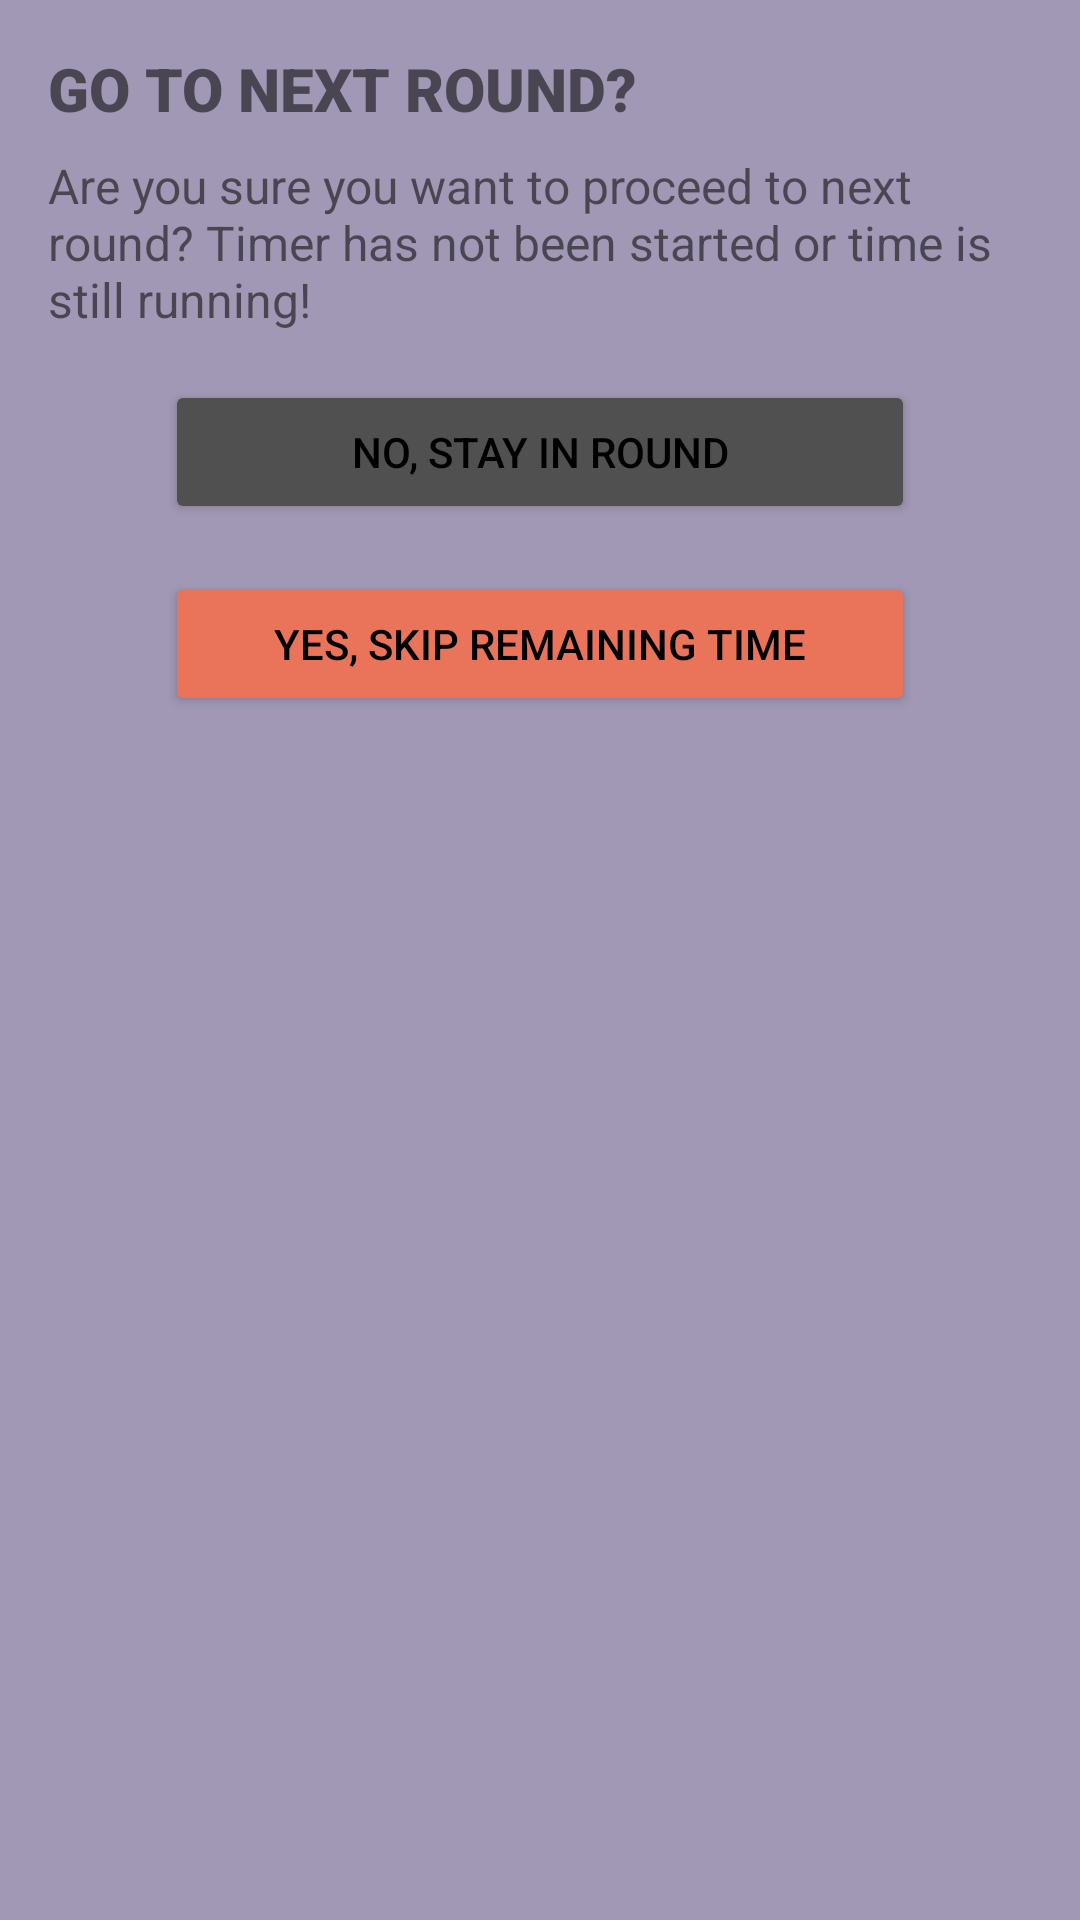

The Android layout XML behind this screen, and the referenced resources:
<!-- AndroidManifest.xml: application theme Theme.DemoGame -->
<!-- res/layout/popup_skiptimer.xml -->
<?xml version="1.0" encoding="utf-8"?>
<androidx.constraintlayout.widget.ConstraintLayout xmlns:android="http://schemas.android.com/apk/res/android"
    xmlns:tools="http://schemas.android.com/tools"
    android:layout_width="match_parent"
    android:layout_height="match_parent"
    android:background="@color/backgroundPopUps"
    xmlns:app="http://schemas.android.com/apk/res-auto"
    tools:context="com.example.demogame.GameActivity">

    <TextView
        android:id="@+id/skipRoundView"
        android:layout_width="wrap_content"
        android:layout_height="wrap_content"
        android:layout_marginStart="16dp"
        android:layout_marginTop="16dp"
        android:fontFamily="sans-serif-black"
        android:includeFontPadding="true"
        android:text="@string/nextRoundSure"
        android:textSize="20sp"
        app:layout_constraintStart_toStartOf="parent"
        app:layout_constraintTop_toTopOf="parent" />
    <TextView
        android:id="@+id/skipRoundFullView"
        android:layout_width="match_parent"
        android:layout_height="wrap_content"
        android:layout_marginStart="16dp"
        android:layout_marginEnd="16dp"
        android:layout_marginTop="8dp"
        android:layout_marginRight="16dp"
        android:text="@string/nextRoundSureFull"
        android:textSize="16sp"
        app:layout_constraintRight_toRightOf="parent"
        app:layout_constraintStart_toStartOf="parent"
        app:layout_constraintTop_toBottomOf="@+id/skipRoundView" />

    <Button
        android:id="@+id/buttonStayInRound"
        android:layout_width="250dp"
        android:layout_height="wrap_content"
        android:layout_marginTop="16dp"
        android:backgroundTint="@color/grey"
        android:text="@string/stayRound"
        android:textColor="@color/black"
        app:layout_constraintEnd_toEndOf="parent"
        app:layout_constraintStart_toStartOf="parent"
        app:layout_constraintTop_toBottomOf="@+id/skipRoundFullView" />

    <Button
        android:id="@+id/buttonYesNextRound"
        android:layout_width="250dp"
        android:layout_height="wrap_content"
        android:layout_marginTop="16dp"
        android:backgroundTint="@color/backgroundcolor"
        android:text="@string/skipTimerText"
        android:textColor="@color/black"
        app:layout_constraintEnd_toEndOf="parent"
        app:layout_constraintStart_toStartOf="parent"
        app:layout_constraintTop_toBottomOf="@+id/buttonStayInRound" />
</androidx.constraintlayout.widget.ConstraintLayout>
<!-- resources referenced by this layout -->
<resources>
  <color name="backgroundPopUps">#ED9B9BBC</color>
  <color name="backgroundcolor">#EA745A</color>
  <color name="black">#FF000000</color>
  <color name="grey">#505050</color>
  <string name="nextRoundSure">GO TO NEXT ROUND?</string>
  <string name="nextRoundSureFull">Are you sure you want to proceed to next round? Timer has not been started or time is still running!</string>
  <string name="skipTimerText">YES, SKIP REMAINING TIME</string>
  <string name="stayRound">NO, STAY IN ROUND</string>
  <style name="Theme.DemoGame" parent="Theme.MaterialComponents.Light.NoActionBar">
          
          <item name="colorPrimary">@color/black</item>
          <item name="colorPrimaryVariant">@color/black</item>
          <item name="colorOnPrimary">@color/white</item>
          
          <item name="colorSecondary">@color/white</item>
          <item name="colorSecondaryVariant">@color/white</item>
          <item name="colorOnSecondary">@color/black</item>
          <item name="android:textColorPrimary">@color/black</item>
          <item name="android:windowBackground">@color/backgroundcolor</item>
          <item name="windowActionBar">false</item>
          <item name="windowNoTitle">true</item>
          
          <item name="android:statusBarColor">?attr/colorPrimaryVariant</item>
          
      </style>
  <color name="white">#FFFFFFFF</color>
</resources>
